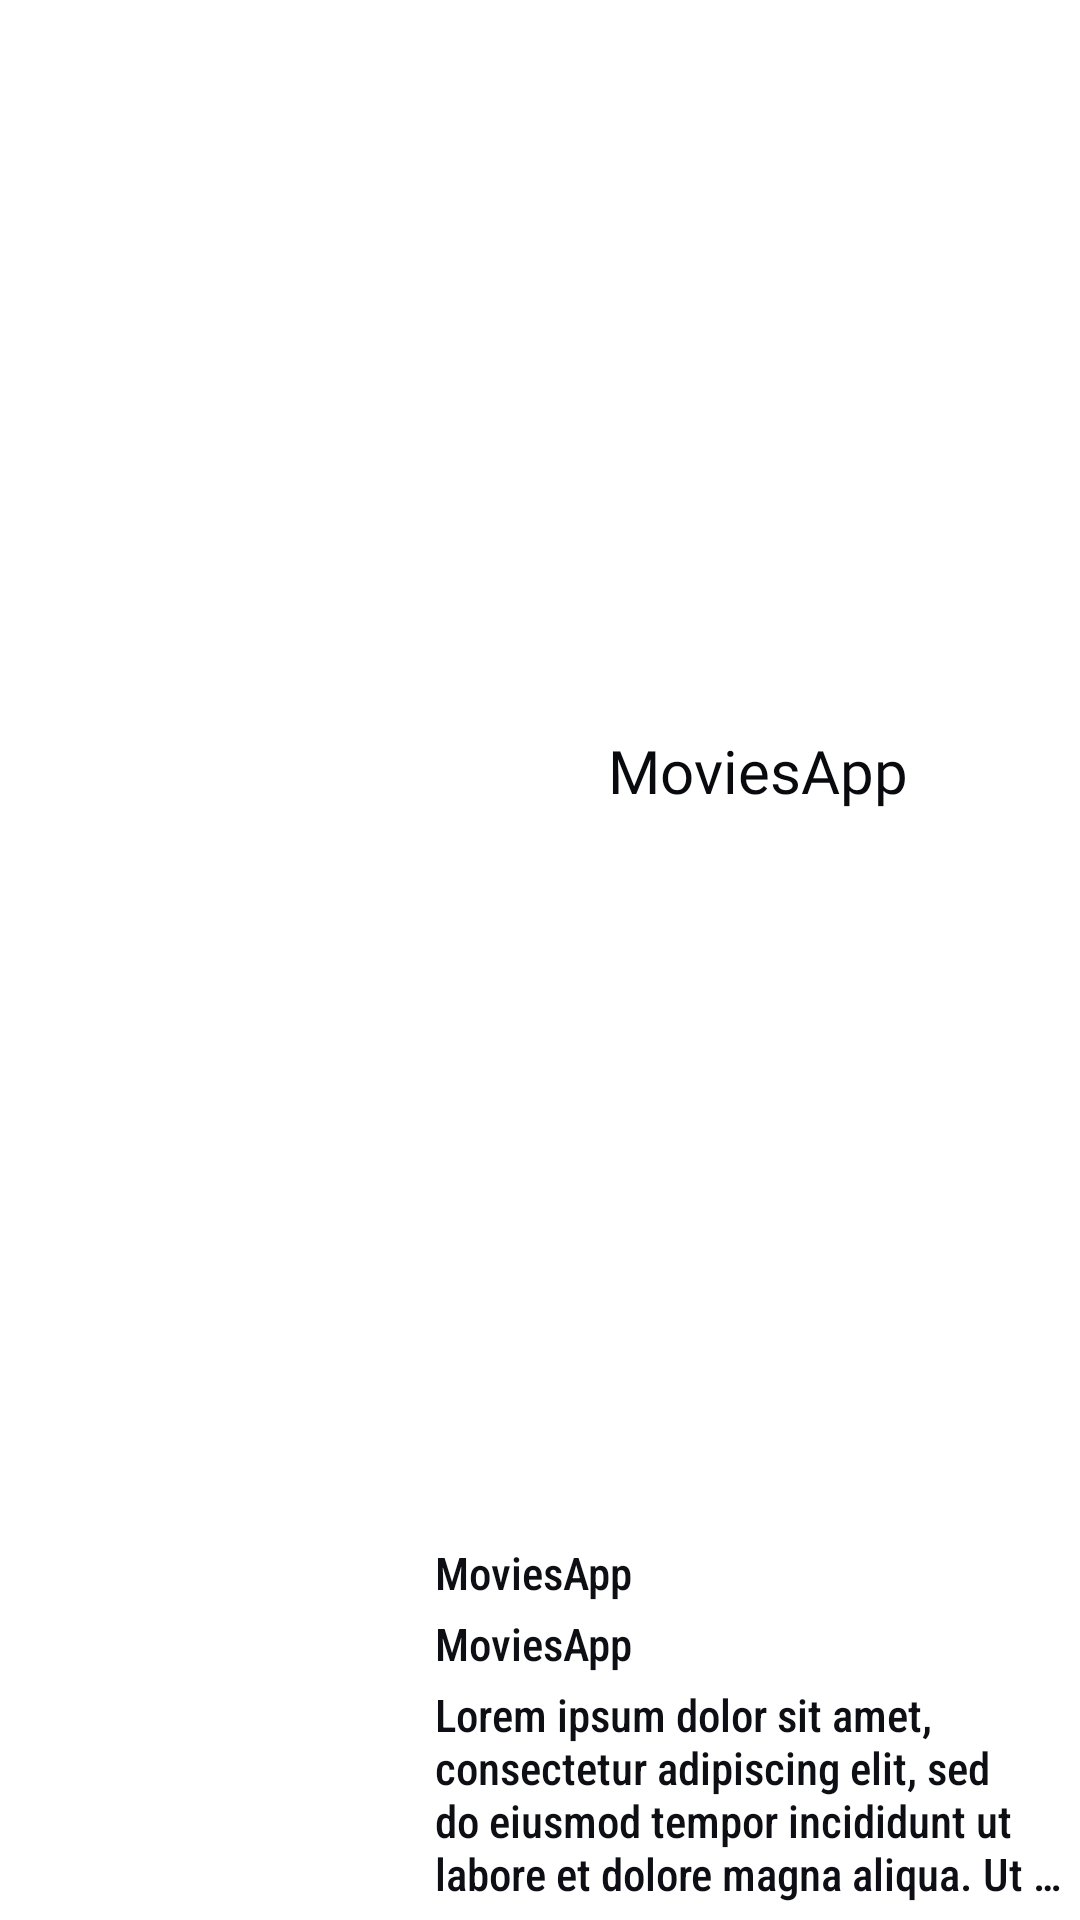

Write the Android layout XML for this screen, with the resource values it uses.
<!-- AndroidManifest.xml: application theme Theme.MoviesApp -->
<!-- res/layout/holder_item.xml -->
<?xml version="1.0" encoding="utf-8"?>
<LinearLayout xmlns:android="http://schemas.android.com/apk/res/android"
    android:id="@+id/holder_container"
    android:layout_width="match_parent"
    android:layout_height="@dimen/layout_height"
    android:layout_marginBottom="@dimen/margin_2"
    android:background="@android:color/transparent"
    android:clickable="true"
    android:orientation="horizontal">

    <ImageView
        android:id="@+id/holder_img"
        android:layout_width="@dimen/layout_width"
        android:layout_height="match_parent"
        android:src="@mipmap/ic_launcher" />

    <Space
        android:layout_width="@dimen/padding_small"
        android:layout_height="match_parent" />

    <LinearLayout
        android:layout_width="match_parent"
        android:layout_height="match_parent"
        android:orientation="vertical">

        <TextView
            android:id="@+id/holder_title"
            android:layout_width="match_parent"
            android:layout_height="match_parent"
            android:layout_weight="1"
            android:fontFamily="@font/bebas_neue"
            android:gravity="center"
            android:text="@string/app_name"
            android:textColor="@color/holder"
            android:textSize="@dimen/text_size" />

        <TextView
            android:id="@+id/holder_rating"
            android:layout_width="match_parent"
            android:layout_height="@dimen/layout_height_2"
            android:layout_weight="1"
            android:fontFamily="sans-serif-condensed-medium"
            android:text="@string/app_name"
            android:textColor="@color/holder_text"
            android:textSize="@dimen/text_size_2" />

        <TextView
            android:id="@+id/holder_release"
            android:layout_width="match_parent"
            android:layout_height="@dimen/layout_height_2"
            android:layout_weight="1"
            android:fontFamily="sans-serif-condensed-medium"
            android:text="@string/app_name"
            android:textColor="@color/holder_text"
            android:textSize="@dimen/text_size_2" />


        <TextView
            android:id="@+id/holder_overview"
            android:layout_width="match_parent"
            android:layout_height="@dimen/layout_height"
            android:layout_weight="1"
            android:ellipsize="end"
            android:fontFamily="sans-serif-condensed-medium"
            android:maxLines="4"
            android:text="@string/lorem"
            android:textColor="@color/holder_text"
            android:textSize="@dimen/text_size_2" />
        <Space
            android:layout_width="match_parent"
            android:layout_height="@dimen/padding_small" />
    </LinearLayout>


</LinearLayout>
<!-- resources referenced by this layout -->
<resources>
  <color name="holder">#090A0E</color>
  <color name="holder_text">#0E0F14</color>
  <dimen name="layout_height">200dp</dimen>
  <dimen name="layout_height_2">150dp</dimen>
  <dimen name="layout_width">140dp</dimen>
  <dimen name="margin_2">2dp</dimen>
  <dimen name="padding_small">5dp</dimen>
  <dimen name="text_size">20sp</dimen>
  <dimen name="text_size_2">15sp</dimen>
  <string name="app_name">MoviesApp</string>
  <string name="lorem">"Lorem ipsum dolor sit amet, consectetur adipiscing elit, sed do eiusmod tempor incididunt ut labore et dolore magna aliqua. Ut enim ad minim veniam, quis nostrud exercitation ullamco anim id est laborum</string>
  <style name="Theme.MoviesApp" parent="Theme.MaterialComponents.DayNight.DarkActionBar">
          
          <item name="colorPrimary">@color/black</item>
          <item name="colorPrimaryVariant">@color/white</item>
          <item name="colorOnPrimary">@color/black</item>
          
          <item name="colorSecondary">@color/teal_200</item>
          <item name="colorSecondaryVariant">@color/teal_700</item>
          <item name="colorOnSecondary">@color/black</item>
          
          <item name="android:statusBarColor">?attr/colorPrimaryVariant</item>
          
      </style>
  <color name="black">#FF000000</color>
  <color name="white">#FFFFFFFF</color>
  <color name="teal_200">#FF03DAC5</color>
  <color name="teal_700">#143B5A</color>
</resources>
